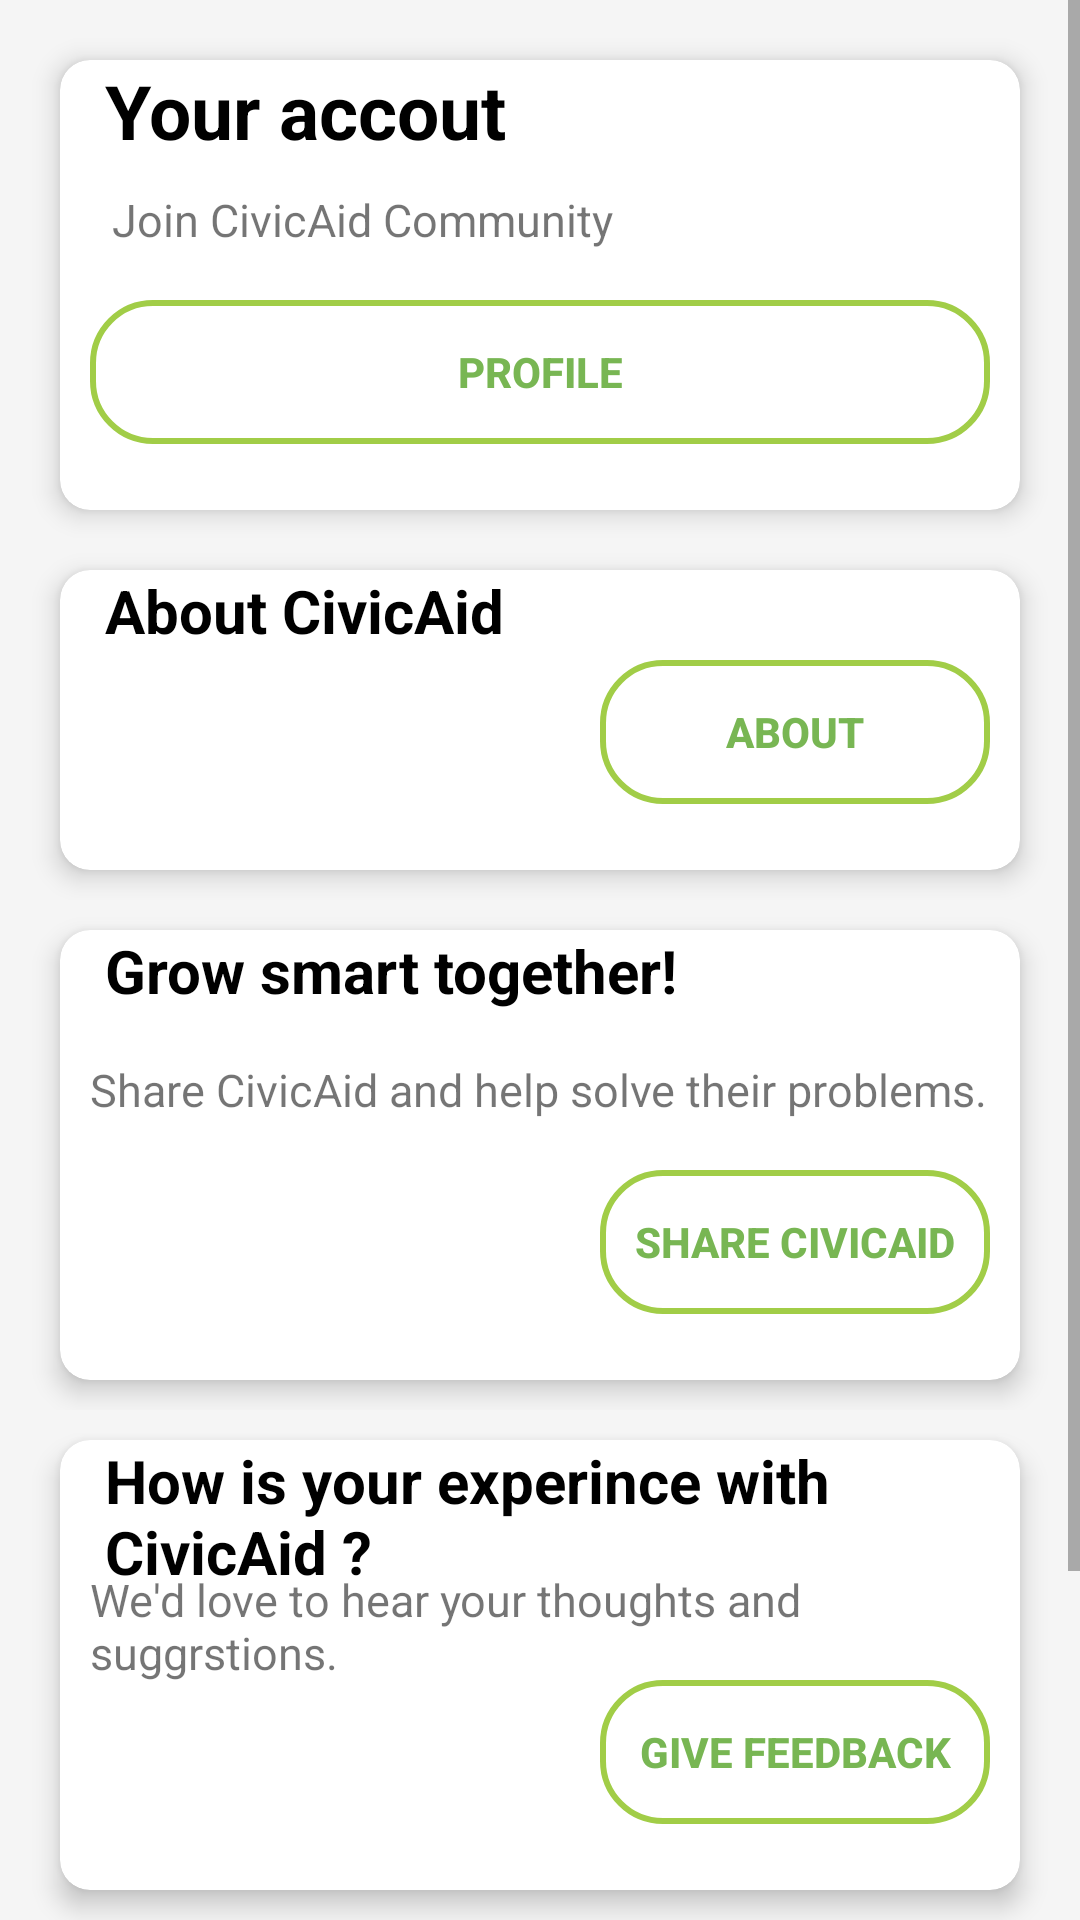

Write the Android layout XML for this screen, with the resource values it uses.
<!-- AndroidManifest.xml: application theme Theme.Scheme_01 -->
<!-- res/layout/fragment_notifications.xml -->
<?xml version="1.0" encoding="utf-8"?>
<ScrollView xmlns:android="http://schemas.android.com/apk/res/android"
    xmlns:app="http://schemas.android.com/apk/res-auto"
    xmlns:tools="http://schemas.android.com/tools"
    android:layout_width="match_parent"
    android:layout_height="match_parent"
    tools:context=".ui.notifications.NotificationsFragment"
    android:background="@color/dal_white">

    <RelativeLayout
        android:layout_width="match_parent"
        android:layout_height="wrap_content"
        tools:context=".ui.notifications.NotificationsFragment">

        <LinearLayout
            android:layout_width="match_parent"
            android:layout_height="match_parent"
            android:orientation="vertical"
            android:id="@+id/profile">

            <androidx.cardview.widget.CardView
                android:layout_width="match_parent"
                android:layout_height="150dp"
                android:layout_marginLeft="20dp"
                android:layout_marginTop="20dp"
                android:layout_marginRight="20dp"
                android:layout_marginBottom="10dp"
                app:cardCornerRadius="10dp"
                app:cardElevation="5dp">


                <TextView
                    android:layout_width="match_parent"
                    android:layout_height="match_parent"
                    android:layout_marginStart="15dp"
                    android:text="Your accout"
                    android:textColor="@color/black"
                    android:textSize="25sp"
                    android:textStyle="bold">
                </TextView>

                <TextView
                    android:layout_width="match_parent"
                    android:layout_height="wrap_content"
                    android:layout_marginLeft="10dp"
                    android:layout_marginRight="10dp"
                    android:layout_marginTop="43dp"
                    android:text="  Join CivicAid Community"
                    android:textSize="15dp">
                </TextView>

                <androidx.appcompat.widget.AppCompatButton
                    android:id="@+id/profile_btn"
                    android:layout_marginTop="80dp"
                    android:layout_marginLeft="10dp"
                    android:layout_marginRight="10dp"
                    android:text="Profile"
                    android:textStyle="bold"
                    android:textColor="@color/litegreen"
                    android:layout_width="match_parent"
                    android:layout_height="wrap_content"
                    android:background="@drawable/btn_you">

                </androidx.appcompat.widget.AppCompatButton>
            </androidx.cardview.widget.CardView>
        </LinearLayout>

        <LinearLayout
            android:layout_width="match_parent"
            android:layout_height="match_parent"
            android:orientation="vertical"
            android:id="@+id/about"
            android:layout_below="@id/profile">

            <androidx.cardview.widget.CardView
                android:layout_width="match_parent"
                android:layout_height="100dp"
                android:layout_marginLeft="20dp"
                android:layout_marginTop="10dp"
                android:layout_marginBottom="10dp"
                android:layout_marginRight="20dp"
                app:cardCornerRadius="10dp"
                app:cardElevation="5dp">

                <TextView
                    android:layout_width="match_parent"
                    android:layout_height="match_parent"
                    android:layout_marginStart="15dp"
                    android:text="About CivicAid"
                    android:textColor="@color/black"
                    android:textSize="20dp"
                    android:textStyle="bold">
                </TextView>


                <androidx.appcompat.widget.AppCompatButton
                    android:id="@+id/about_btn"
                    android:layout_marginTop="30dp"
                    android:layout_marginLeft="180dp"
                    android:layout_marginRight="10dp"
                    android:text="About"
                    android:textStyle="bold"
                    android:textColor="@color/litegreen"
                    android:layout_width="match_parent"
                    android:layout_height="wrap_content"
                    android:background="@drawable/btn_you">

                </androidx.appcompat.widget.AppCompatButton>

            </androidx.cardview.widget.CardView>
        </LinearLayout>

        <LinearLayout
            android:layout_width="match_parent"
            android:layout_height="match_parent"
            android:orientation="vertical"
            android:id="@+id/share"
            android:layout_below="@id/about">

            <androidx.cardview.widget.CardView
                android:layout_width="match_parent"
                android:layout_height="150dp"
                android:layout_marginLeft="20dp"
                android:layout_marginTop="10dp"
                android:layout_marginBottom="10dp"
                android:layout_marginRight="20dp"
                app:cardCornerRadius="10dp"
                app:cardElevation="5dp">


                <TextView
                    android:layout_width="match_parent"
                    android:layout_height="match_parent"
                    android:layout_marginStart="15dp"
                    android:text="Grow smart together!"
                    android:textColor="@color/black"
                    android:textSize="20dp"
                    android:textStyle="bold">
                </TextView>

                <TextView
                    android:layout_width="match_parent"
                    android:layout_height="wrap_content"
                    android:layout_marginLeft="10dp"
                    android:layout_marginRight="10dp"
                    android:layout_marginTop="43dp"
                    android:text="Share CivicAid and help solve their problems."
                    android:textSize="15dp">
                </TextView>

                <androidx.appcompat.widget.AppCompatButton
                    android:id="@+id/share_btn"
                    android:layout_marginTop="80dp"
                    android:layout_marginLeft="180dp"
                    android:layout_marginRight="10dp"
                    android:text="share CivicAid"
                    android:textStyle="bold"
                    android:textColor="@color/litegreen"
                    android:layout_width="match_parent"
                    android:layout_height="wrap_content"
                    android:background="@drawable/btn_you">

                </androidx.appcompat.widget.AppCompatButton>

            </androidx.cardview.widget.CardView>
        </LinearLayout>

        <LinearLayout
            android:layout_width="match_parent"
            android:layout_height="match_parent"
            android:orientation="vertical"
            android:id="@+id/feedback"
            android:layout_below="@id/share">

        <androidx.cardview.widget.CardView
            android:id="@+id/feedback_card"
            android:layout_width="match_parent"
            android:layout_height="150dp"
            android:layout_marginLeft="20dp"
            android:layout_marginTop="10dp"
            android:layout_marginBottom="10dp"
            android:layout_marginRight="20dp"
            app:cardCornerRadius="10dp"
            app:cardElevation="5dp">


            <TextView
                android:layout_width="match_parent"
                android:layout_height="match_parent"
                android:layout_marginStart="15dp"
                android:text="How is your experince with CivicAid ?"
                android:textColor="@color/black"
                android:textSize="20dp"
                android:textStyle="bold">
            </TextView>

            <TextView
                android:layout_width="match_parent"
                android:layout_height="wrap_content"
                android:layout_marginLeft="10dp"
                android:layout_marginRight="10dp"
                android:layout_marginTop="43dp"
                android:text="We'd love to hear your thoughts and suggrstions."
                android:textSize="15dp">
            </TextView>

            <androidx.appcompat.widget.AppCompatButton
                android:id="@+id/fee_btn"
                android:layout_marginTop="80dp"
                android:layout_marginLeft="180dp"
                android:layout_marginRight="10dp"
                android:text="give feedback"
                android:textStyle="bold"
                android:textColor="@color/litegreen"
                android:layout_width="match_parent"
                android:layout_height="wrap_content"
                android:background="@drawable/btn_you">

            </androidx.appcompat.widget.AppCompatButton>

        </androidx.cardview.widget.CardView>
        </LinearLayout>

    <TextView
        android:id="@+id/text_notificaion"
        android:layout_width="match_parent"
        android:layout_height="wrap_content"
        android:layout_marginStart="8dp"
        android:layout_marginTop="755dp"
        android:layout_marginEnd="8dp"
        android:textAlignment="center"
        android:textSize="20sp"
        app:layout_constraintBottom_toBottomOf="parent"
        app:layout_constraintEnd_toEndOf="parent"
        app:layout_constraintStart_toStartOf="parent"
        app:layout_constraintTop_toTopOf="parent" />

    </RelativeLayout>
</ScrollView>
<!-- resources referenced by this layout -->
<resources>
  <color name="black">#FF000000</color>
  <color name="dal_white">#F5F5F5</color>
  <color name="litegreen">#78B653</color>
  <!-- drawable btn_you (drawable) -->
  <?xml version="1.0" encoding="utf-8"?>
  <shape xmlns:android="http://schemas.android.com/apk/res/android">
  
      <stroke android:color="@color/color_1" android:width="2dp"></stroke>
      <corners android:radius="20dp"></corners>
  
  </shape>
  <style name="Theme.Scheme_01" parent="Theme.MaterialComponents.DayNight.DarkActionBar">
          
          <item name="colorPrimary">@color/color_1</item>
          <item name="colorPrimaryVariant">@color/color_3</item>
          <item name="colorOnPrimary">@color/white</item>
          
          <item name="colorSecondary">@color/teal_200</item>
          <item name="colorSecondaryVariant">@color/teal_700</item>
          <item name="colorOnSecondary">@color/black</item>
          
          <item name="android:statusBarColor">?attr/colorPrimaryVariant</item>
          
      </style>
  <color name="color_1">#A1CD47</color>
  <color name="color_3">#EBF8D0</color>
  <color name="white">#FFFFFFFF</color>
  <color name="teal_200">#FF03DAC5</color>
  <color name="teal_700">#FF018786</color>
</resources>
